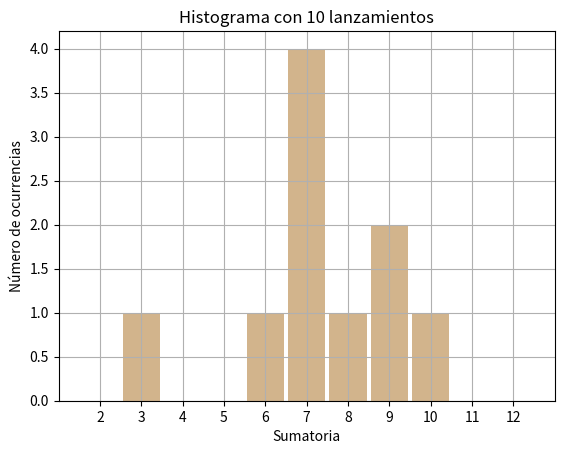
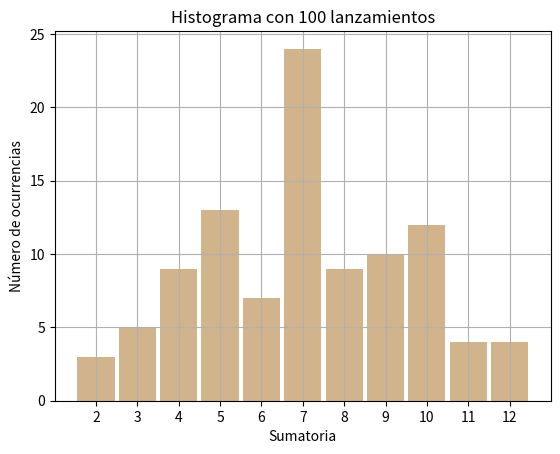
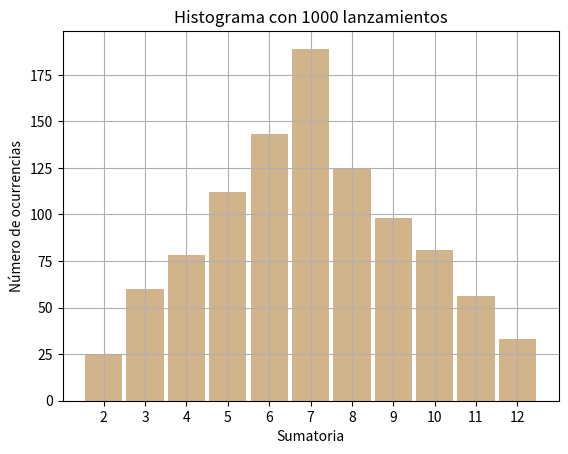
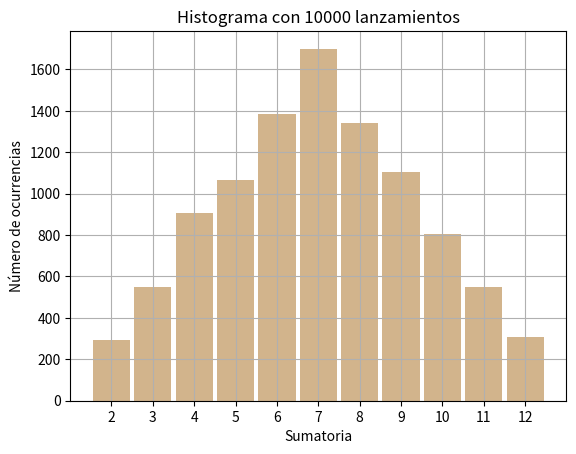
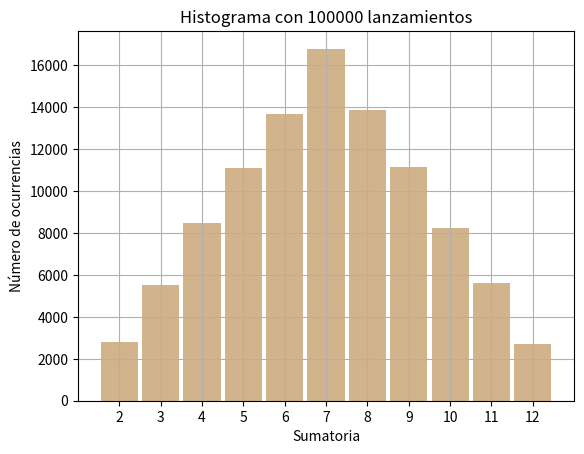
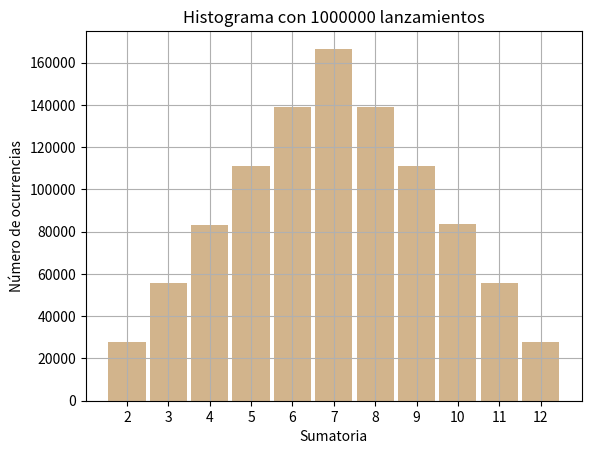

Python code for these plots, in order:
# -*- coding: utf-8 -*-
"""
Created on Wed Apr 14 01:32:31 2021

@author: domerchan
"""
import matplotlib.pyplot as plt
import numpy as np
import random


m = [10, 100, 1000, 10000, 100000, 1000000]

for n in m:
    list = [random.randint(1,6) + random.randint(1,6) for i in range(n)]
    fig, axs = plt.subplots()
    axs.grid(True)
    axs.set_xticks(range(2,13))
    axs.set_title("Histograma con " + str(n) + " lanzamientos")
    axs.set_xlabel("Sumatoria")
    axs.set_ylabel("Número de ocurrencias")
    axs.hist(list, bins=np.arange(2,14)-0.5, rwidth=0.9, facecolor='tan')
    fig.savefig(str(n) + '-lanzamientos.png')
    
